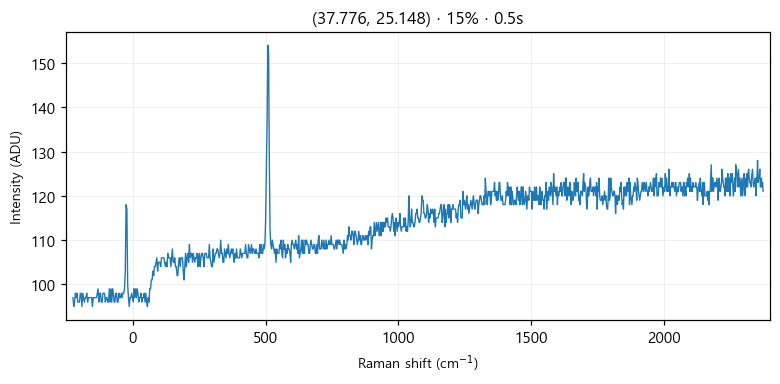

Values plotted in this chart, from the file beside it:
# laser_power_pct, 15
# exposure_time, 0.5
# laser_nm, 532
# mode, single
pixel_index, raman_shift_cm-1, wavelength_nm, intensity
0, -224.9, 525.7, 97.0
1, -221.8, 525.8, 95.0
2, -218.8, 525.9, 96.0
3, -215.7, 526, 98.0
4, -212.6, 526.1, 97.0
5, -209.6, 526.2, 98.0
6, -206.5, 526.2, 96.0
7, -203.5, 526.3, 96.0
8, -200.4, 526.4, 96.0
9, -197.3, 526.5, 98.0
10, -194.3, 526.6, 98.0
11, -191.2, 526.7, 95.0
12, -188.2, 526.7, 98.0
13, -185.1, 526.8, 97.0
14, -182.1, 526.9, 96.0
15, -179, 527, 97.0
16, -176, 527.1, 97.0
17, -172.9, 527.2, 98.0
18, -169.9, 527.3, 96.0
19, -166.8, 527.3, 97.0
20, -163.8, 527.4, 97.0
21, -160.7, 527.5, 97.0
22, -157.7, 527.6, 97.0
23, -154.7, 527.7, 97.0
24, -151.6, 527.8, 95.0
25, -148.6, 527.8, 97.0
26, -145.5, 527.9, 97.0
27, -142.5, 528, 97.0
28, -139.5, 528.1, 97.0
29, -136.4, 528.2, 97.0
30, -133.4, 528.3, 98.0
31, -130.4, 528.4, 99.0
32, -127.3, 528.4, 96.0
33, -124.3, 528.5, 98.0
34, -121.3, 528.6, 98.0
35, -118.2, 528.7, 96.0
36, -115.2, 528.8, 96.0
37, -112.2, 528.9, 98.0
38, -109.2, 528.9, 98.0
39, -106.2, 529, 98.0
40, -103.1, 529.1, 96.0
41, -100.1, 529.2, 97.0
42, -97.09, 529.3, 97.0
43, -94.08, 529.4, 96.0
44, -91.06, 529.5, 96.0
45, -88.05, 529.5, 99.0
46, -85.03, 529.6, 96.0
47, -82.02, 529.7, 99.0
48, -79.01, 529.8, 96.0
49, -76, 529.9, 99.0
50, -72.99, 530, 98.0
51, -69.98, 530, 96.0
52, -66.97, 530.1, 96.0
53, -63.97, 530.2, 98.0
54, -60.96, 530.3, 98.0
55, -57.96, 530.4, 96.0
... 968 more rows
